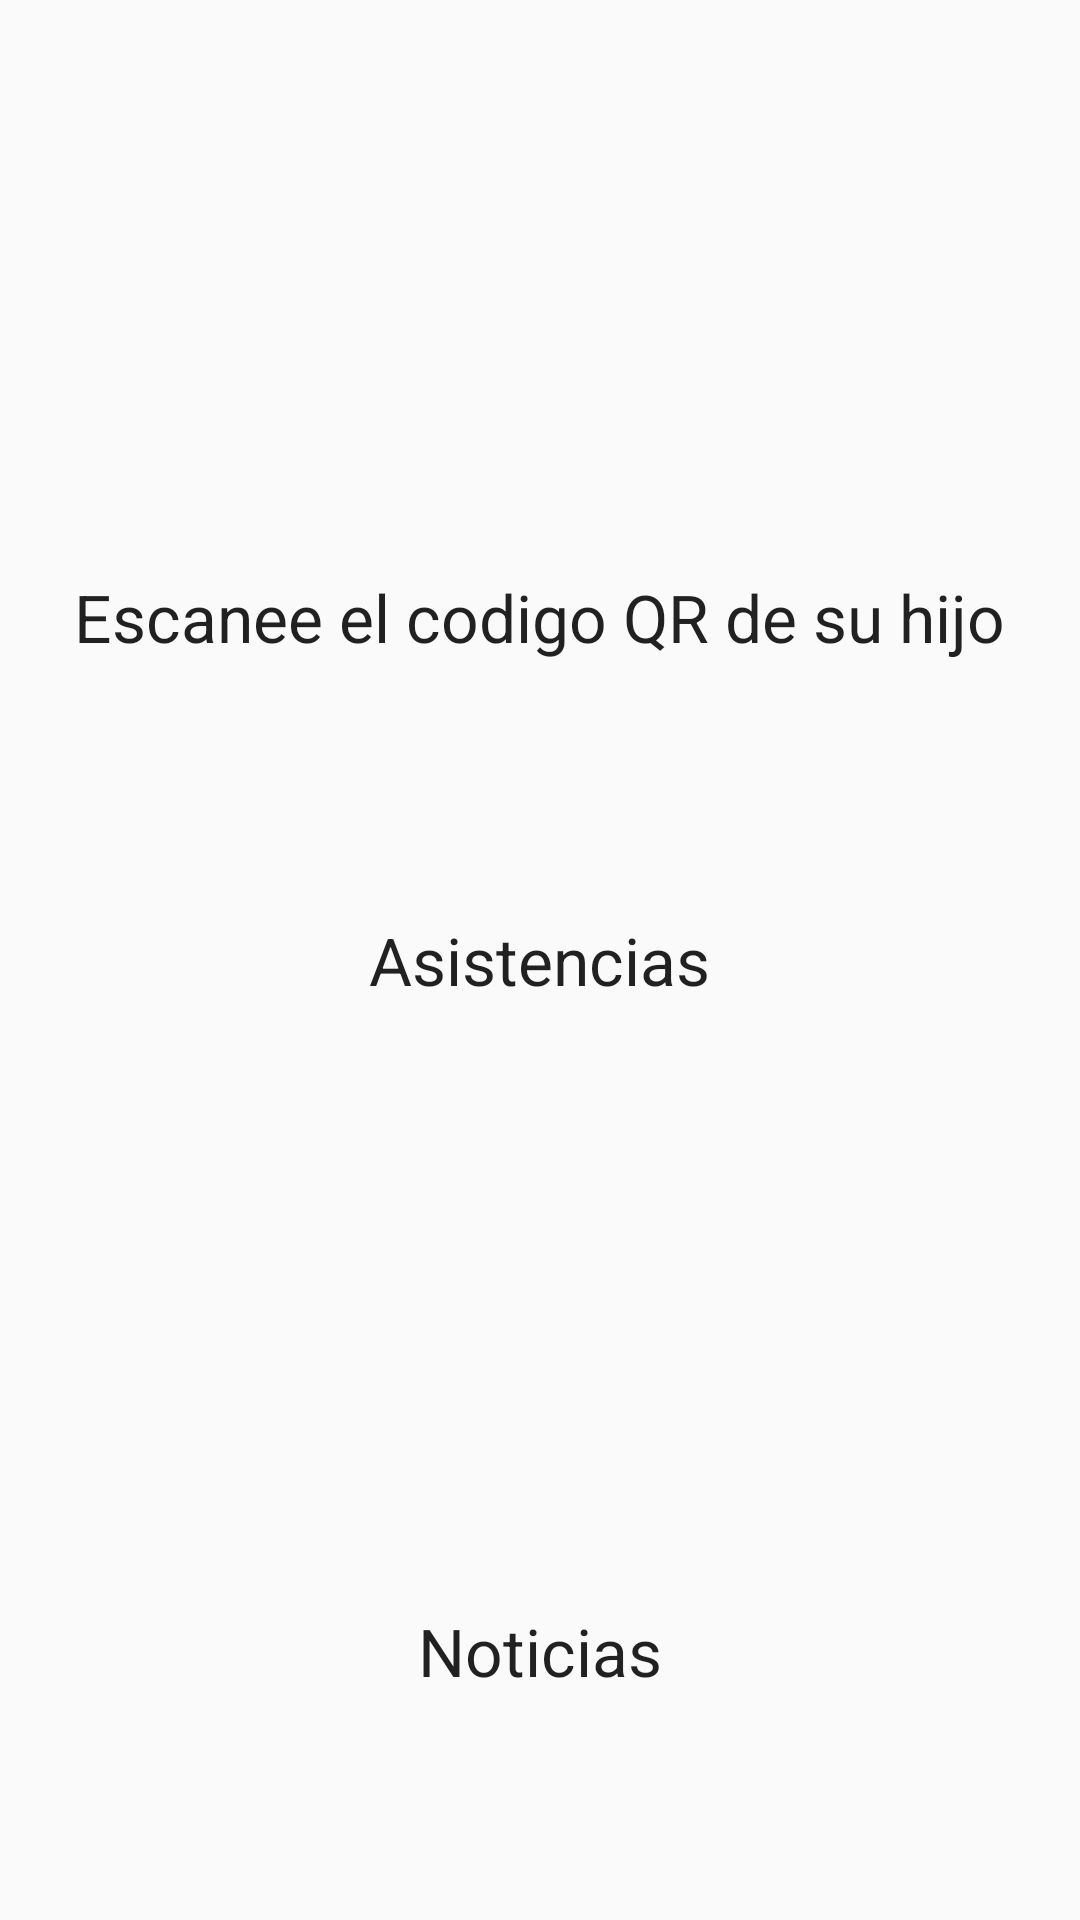

The Android layout XML behind this screen, and the referenced resources:
<!-- AndroidManifest.xml: application theme AppTheme -->
<!-- res/layout/activity_padresinterfaz.xml -->
<?xml version="1.0" encoding="utf-8"?>
<RelativeLayout xmlns:android="http://schemas.android.com/apk/res/android"
    xmlns:tools="http://schemas.android.com/tools"
    android:layout_width="match_parent"
    android:layout_height="match_parent"
    android:paddingBottom="@dimen/activity_vertical_margin"
    android:paddingLeft="@dimen/activity_horizontal_margin"
    android:paddingRight="@dimen/activity_horizontal_margin"
    android:paddingTop="@dimen/activity_vertical_margin"
    tools:context="com.example.elro.nopapers.Padresinterfaz">

    <TextView
        android:layout_width="wrap_content"
        android:layout_height="wrap_content"
        android:textAppearance="?android:attr/textAppearanceLarge"
        android:text="Escanee el codigo QR de su hijo"
        android:id="@+id/textView50"
        android:layout_above="@+id/textView51"
        android:layout_centerHorizontal="true"
        android:layout_marginBottom="85dp" />

    <TextView
        android:layout_width="wrap_content"
        android:layout_height="wrap_content"
        android:textAppearance="?android:attr/textAppearanceLarge"
        android:text="Asistencias"
        android:id="@+id/textView51"
        android:layout_centerVertical="true"
        android:layout_centerHorizontal="true" />

    <TextView
        android:layout_width="wrap_content"
        android:layout_height="wrap_content"
        android:textAppearance="?android:attr/textAppearanceLarge"
        android:text="Noticias"
        android:id="@+id/textView52"
        android:layout_marginBottom="75dp"
        android:layout_alignParentBottom="true"
        android:layout_centerHorizontal="true" />
</RelativeLayout>
<!-- resources referenced by this layout -->
<resources>
  <style name="AppTheme" parent="Theme.AppCompat.Light.DarkActionBar">
          
          <item name="colorPrimary">@color/colorPrimary</item>
          <item name="colorPrimaryDark">@color/colorPrimaryDark</item>
          <item name="colorAccent">@color/colorAccent</item>
      </style>
  <color name="colorPrimary">#0091ff</color>
  <color name="colorPrimaryDark">#0386e9</color>
  <color name="colorAccent">#ff6a00</color>
</resources>
